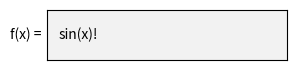

Here is the Python script that generated this plot:
# TextBox typed into with key events after a click, with backspace, arrows and enter; on_text_change/on_submit logs.
import matplotlib
matplotlib.use("agg")
import matplotlib.pyplot as plt
from matplotlib.backend_bases import MouseEvent, KeyEvent
from matplotlib.widgets import TextBox

fig = plt.figure(figsize=(4, 2), dpi=100)
tax = fig.add_axes([0.2, 0.4, 0.6, 0.25])
box = TextBox(tax, "f(x) = ", initial="x**2", textalignment="left")
fig.canvas.draw()
changes, submits = [], []
box.on_text_change(changes.append)
box.on_submit(submits.append)
bb = tax.get_window_extent()
MouseEvent("button_press_event", fig.canvas, bb.x0 + 5, bb.y0 + 5, 1)._process()
MouseEvent("button_release_event", fig.canvas, bb.x0 + 5, bb.y0 + 5, 1)._process()
print(box.capturekeystrokes, box.cursor_index)
for key in ["right", "right", "right", "right", "+", "1", "backspace", "2", "left", "delete", "home", "-", "end", " ", "enter"]:
    KeyEvent("key_press_event", fig.canvas, key, bb.x0 + 5, bb.y0 + 5)._process()
print(changes)
print(submits, repr(box.text), box.capturekeystrokes)
box.set_val("sin(x)")
print(changes[-1], submits[-1], box.text)
box.begin_typing()
KeyEvent("key_press_event", fig.canvas, "!", 0, 0)._process()
box.stop_typing()
print(box.text, submits[-1])
box.set_active(False)
KeyEvent("key_press_event", fig.canvas, "z", 0, 0)._process()
print(box.text, box.get_active())
fig.savefig("textbox.png")
